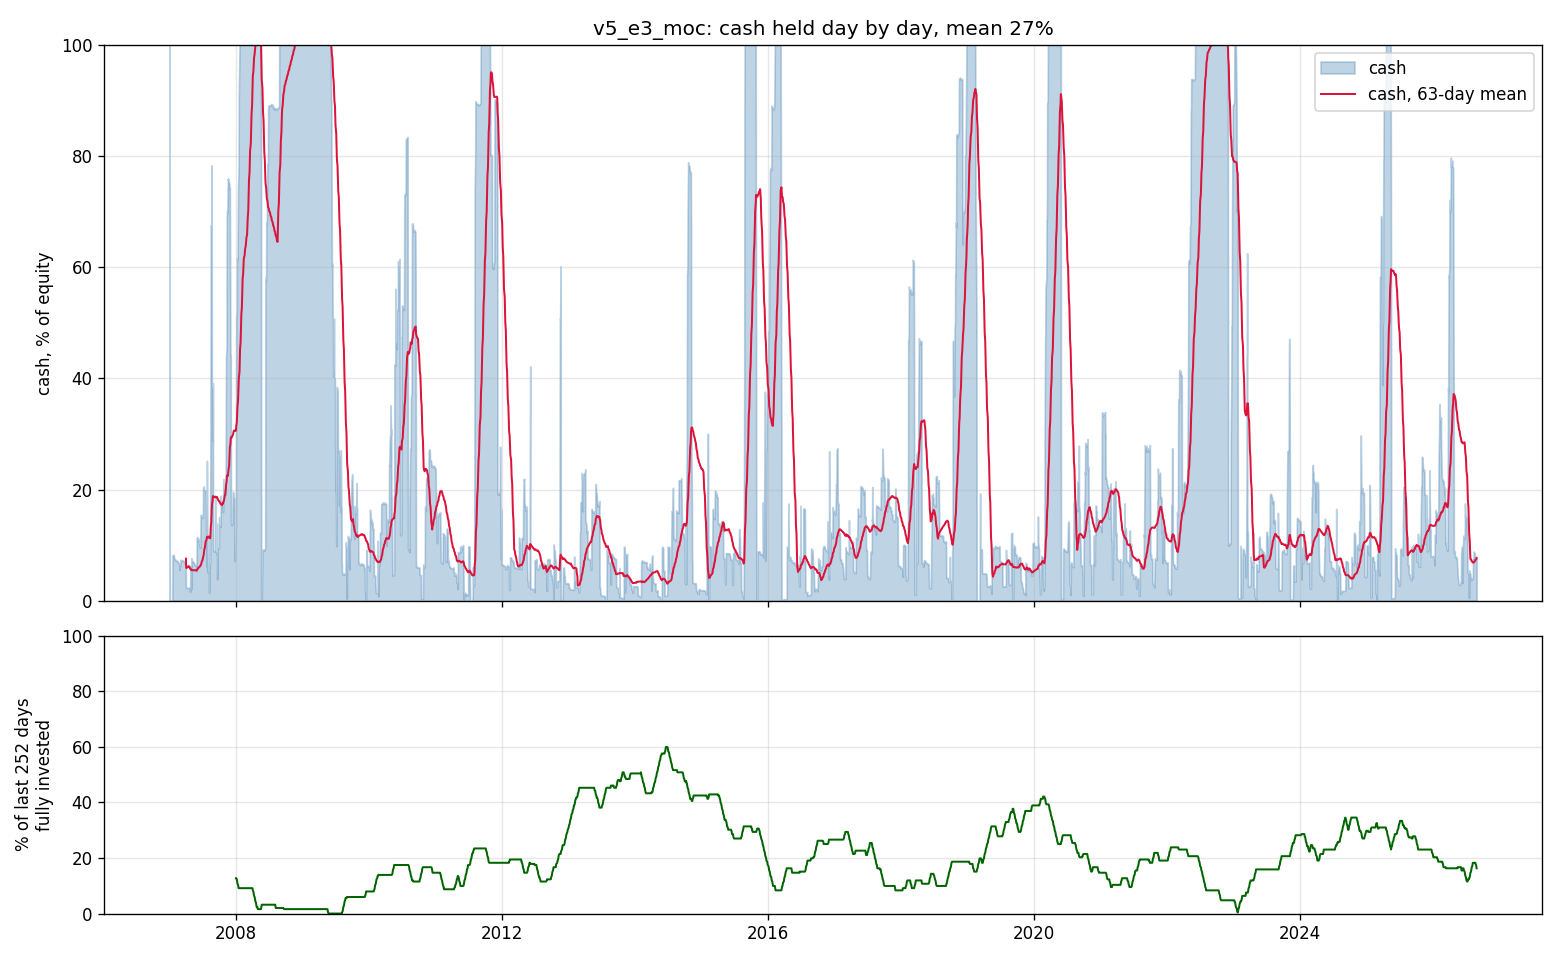

Data behind this chart, as committed beside it:
date, cash_fraction
2007-01-03, 1.0
2007-01-04, 0.09988
2007-01-05, 4.407926921179417e-05
2007-01-08, 4.380405984505398e-05
2007-01-09, 4.372820571618696e-05
2007-01-10, 0.000376
2007-01-11, 0.0003715
2007-01-12, 0.000369
2007-01-16, 0.00037
2007-01-17, 0.0003713
2007-01-18, 0.0003791
2007-01-19, 0.08191
2007-01-22, 0.0821
2007-01-23, 0.08221
2007-01-24, 0.0816
2007-01-25, 0.08239
2007-01-26, 0.08221
2007-01-29, 0.07575
2007-01-30, 0.07531
2007-01-31, 0.07477
2007-02-01, 0.07406
2007-02-02, 0.07374
2007-02-05, 0.07409
2007-02-06, 0.07157
2007-02-07, 0.07173
2007-02-08, 0.0719
2007-02-09, 0.0724
2007-02-12, 0.07233
2007-02-13, 0.07144
2007-02-14, 0.07094
2007-02-15, 0.07074
2007-02-16, 0.07111
2007-02-20, 0.06727
2007-02-21, 0.06702
2007-02-22, 0.06715
2007-02-23, 0.06693
2007-02-26, 0.0677
2007-02-27, 0.0552
2007-02-28, 0.06509
2007-03-01, 0.06122
2007-03-02, 0.06232
2007-03-05, 0.07387
2007-03-06, 0.07059
2007-03-07, 0.06962
2007-03-08, 0.07319
2007-03-09, 0.07335
2007-03-12, 0.07183
2007-03-13, 0.07316
2007-03-14, 0.07311
2007-03-15, 0.07262
2007-03-16, 0.0729
2007-03-19, 0.0722
2007-03-20, 0.07136
2007-03-21, 0.07072
2007-03-22, 0.0706
2007-03-23, 0.07056
2007-03-26, 0.07091
2007-03-27, 0.07146
2007-03-28, 0.06512
2007-03-29, 0.06521
... 4,884 more rows
